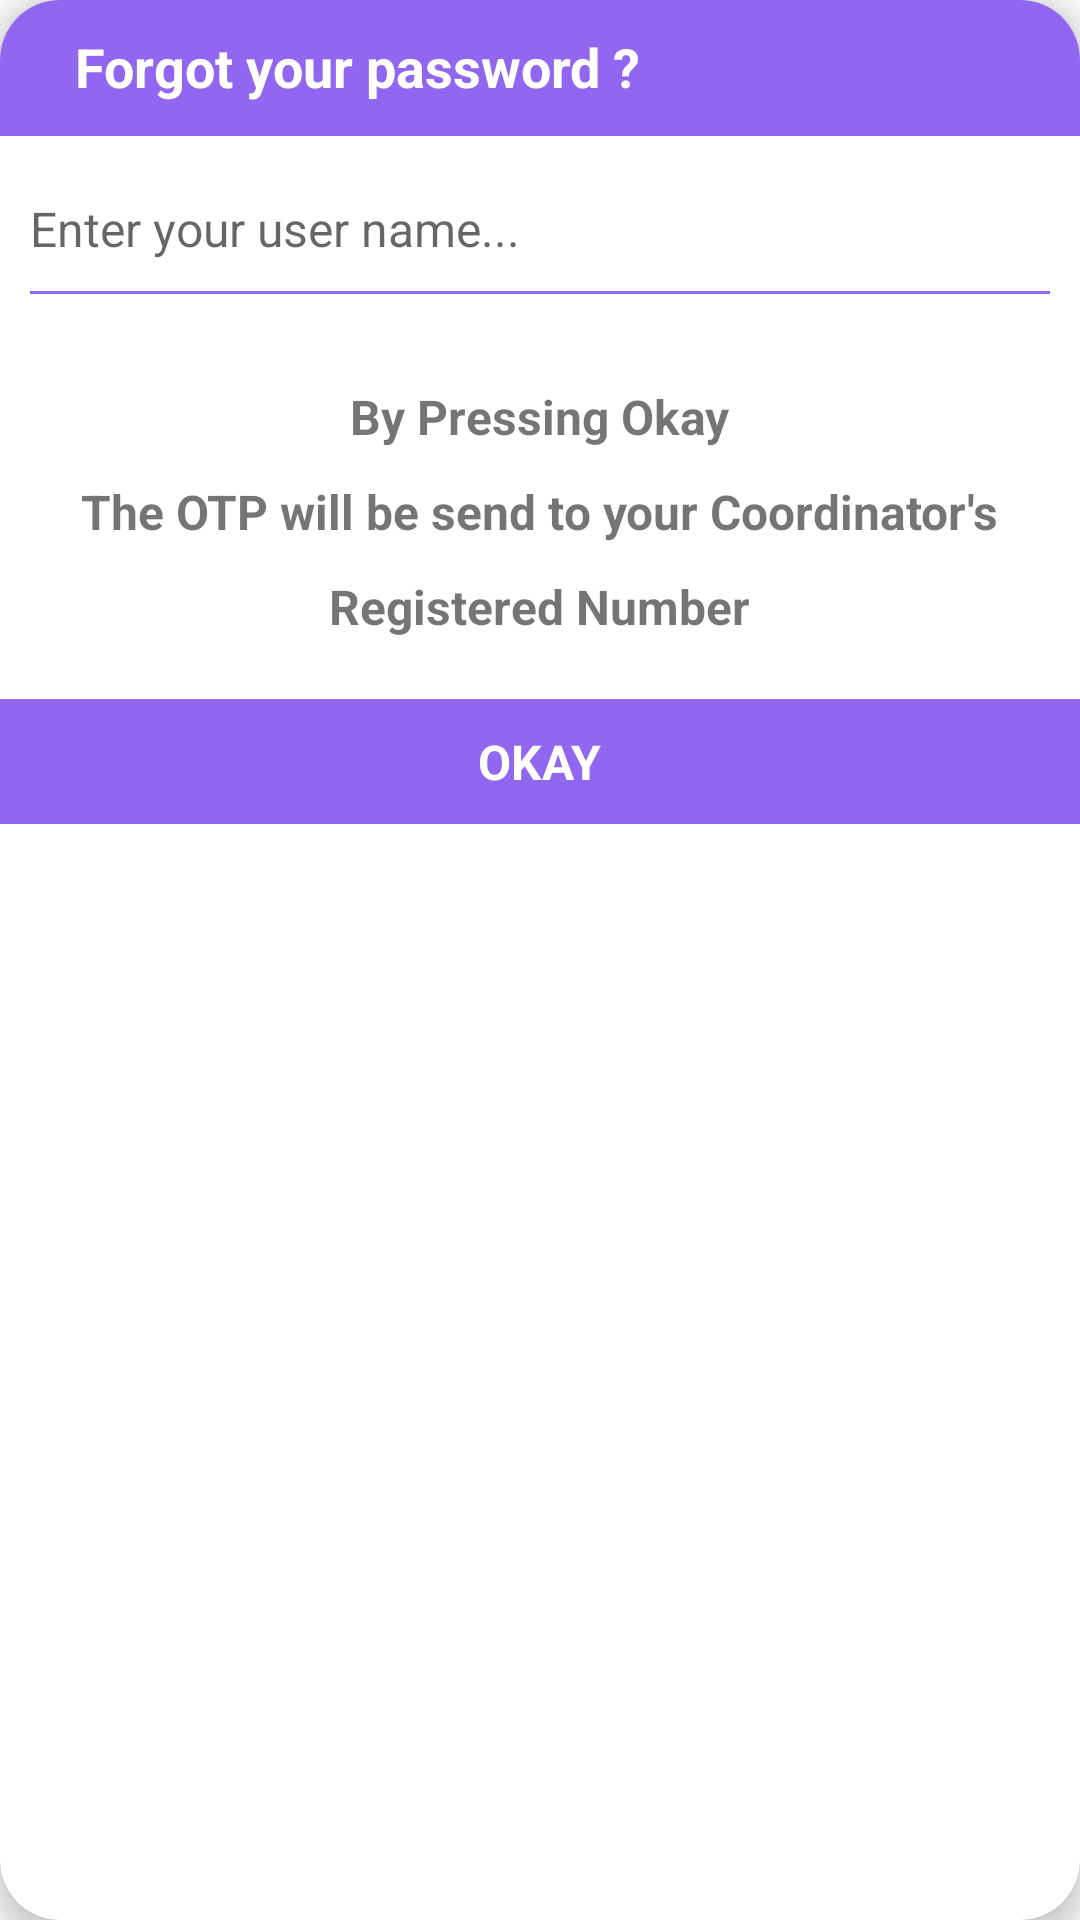

Reconstruct the res/layout file that produces this screen, plus the resources it refers to.
<!-- AndroidManifest.xml: application theme AppTheme -->
<!-- res/layout/forgot_password_dialog.xml -->
<?xml version="1.0" encoding="utf-8"?>
<android.support.v7.widget.CardView xmlns:android="http://schemas.android.com/apk/res/android"
    xmlns:app="http://schemas.android.com/apk/res-auto"
    android:layout_width="match_parent"
    android:layout_height="wrap_content"
    app:cardBackgroundColor="@color/white"
    app:cardCornerRadius="@dimen/dimen20"
    app:cardElevation="@dimen/dimen5">

    <LinearLayout
        android:layout_width="match_parent"
        android:layout_height="wrap_content"
        android:orientation="vertical">

        <RelativeLayout
            android:layout_width="match_parent"
            android:layout_height="wrap_content">

            <TextView
                android:id="@+id/forgot_pass_title"
                android:layout_width="match_parent"
                android:layout_height="wrap_content"
                android:background="@color/colorPrimary"
                android:padding="@dimen/dimen10"
                android:paddingLeft="@dimen/dimen25"
                android:text="Forgot your password ?"
                android:textColor="@color/white"
                android:textSize="18sp"
                android:textStyle="bold"
                android:paddingStart="@dimen/dimen25" />

            <ImageView
                android:id="@+id/forgot_pass_cancel"
                android:layout_width="@dimen/dimen25"
                android:layout_height="@dimen/dimen25"
                android:layout_centerVertical="true"
                android:src="@drawable/ic_cancel"
                android:tint="@color/white"
                android:layout_margin="@dimen/dimen5"
                android:layout_alignParentRight="true" />

        </RelativeLayout>


        <View
            android:layout_width="match_parent"
            android:layout_height="1dp"
            android:layout_marginBottom="@dimen/dimen10"
            android:background="@color/colorPrimary" />


        <EditText
            android:id="@+id/forgot_pass_username"
            android:layout_width="match_parent"
            android:layout_height="wrap_content"
            android:layout_gravity="center"
            android:layout_margin="@dimen/dimen10"
            android:background="@null"
            android:hint="@string/lable_enter_user_name"
            android:textSize="16sp" />

        <View
            android:layout_width="match_parent"
            android:layout_height="1dp"
            android:layout_marginRight="@dimen/dimen10"
            android:layout_marginLeft="@dimen/dimen10"
            android:layout_marginBottom="@dimen/dimen25"
            android:background="@color/colorPrimary" />

        <TextView
            android:id="@+id/forgot_pass_info1"
            android:layout_width="wrap_content"
            android:layout_height="wrap_content"
            android:layout_gravity="center"
            android:layout_margin="@dimen/dimen5"
            android:text="By Pressing Okay"
            android:textSize="16sp"
            android:textStyle="bold" />

        <TextView
            android:id="@+id/forgot_pass_info2"
            android:layout_width="wrap_content"
            android:layout_height="wrap_content"
            android:layout_gravity="center"
            android:layout_margin="@dimen/dimen5"
            android:text="The OTP will be send to your Coordinator's"
            android:textSize="16sp"
            android:textStyle="bold" />

        <TextView
            android:id="@+id/forgot_pass_info3"
            android:layout_width="wrap_content"
            android:layout_height="wrap_content"
            android:layout_gravity="center"
            android:layout_margin="@dimen/dimen5"
            android:text="Registered Number"
            android:textSize="16sp"
            android:textStyle="bold" />

        <LinearLayout
            android:layout_width="match_parent"
            android:layout_height="wrap_content"
            android:orientation="horizontal">

            <RelativeLayout
                android:id="@+id/forgot_pass_ok"
                android:layout_width="0dp"
                android:layout_height="wrap_content"
                android:layout_marginTop="@dimen/dimen15"
                android:layout_weight="1"
                android:padding="@dimen/dimen5"
                android:background="@color/colorPrimary"
                android:orientation="horizontal">

                <TextView
                    android:id="@+id/forgot_pass_ok_txt"
                    android:layout_width="wrap_content"
                    android:layout_height="wrap_content"
                    android:layout_centerInParent="true"
                    android:layout_centerVertical="true"
                    android:layout_gravity="center"
                    android:background="@null"
                    android:gravity="center"
                    android:padding="@dimen/dimen5"
                    android:text="okay"
                    android:textColor="@color/white"
                    android:textAllCaps="true"
                    android:textSize="16sp"
                    android:textStyle="bold" />
            </RelativeLayout>

            


        </LinearLayout>
    </LinearLayout>


</android.support.v7.widget.CardView>
<!-- resources referenced by this layout -->
<resources>
  <color name="colorPrimary">#9167F1</color>
  <dimen name="dimen10">10dp</dimen>
  <dimen name="dimen15">15dp</dimen>
  <dimen name="dimen20">20dp</dimen>
  <dimen name="dimen25">25dp</dimen>
  <dimen name="dimen5">5dp</dimen>
  <!-- drawable circular_button_gradient (drawable) -->
  <?xml version="1.0" encoding="utf-8"?>
  <shape xmlns:android="http://schemas.android.com/apk/res/android"
      android:innerRadius="0dp"
      android:shape="rectangle"
      android:thicknessRatio="2"
      android:useLevel="false">
  
      <corners
          android:bottomLeftRadius="@dimen/dimen25"
          android:bottomRightRadius="@dimen/dimen25"
          android:topLeftRadius="@dimen/dimen25"
          android:topRightRadius="@dimen/dimen25"/>
  
      <gradient
          android:startColor="#9167F1"
          android:centerColor="#9167F1"
          android:endColor="#9167F1"
          android:angle="180"/>
  
  </shape>
  <string name="lable_enter_user_name">Enter your user name...</string>
  <style name="AppTheme" parent="Theme.AppCompat.Light.DarkActionBar">
          
          <item name="colorPrimary">@color/colorPrimary</item>
          <item name="colorPrimaryDark">@color/colorPrimaryDark</item>
          <item name="colorAccent">@color/colorAccent</item>
  
          <item name="colorControlNormal">@color/colorPrimary</item>
          <item name="colorControlHighlight">@color/colorPrimary</item>
          <item name="colorControlActivated">@color/colorPrimary</item>
      </style>
  <color name="colorPrimaryDark">#6a6eab</color>
  <color name="colorAccent">#D81B60</color>
  <!-- not gathered from this repository: default colours our renderer supplied (Android Studio template values) -->
  <color name="white">#FFFFFFFF</color>
</resources>
